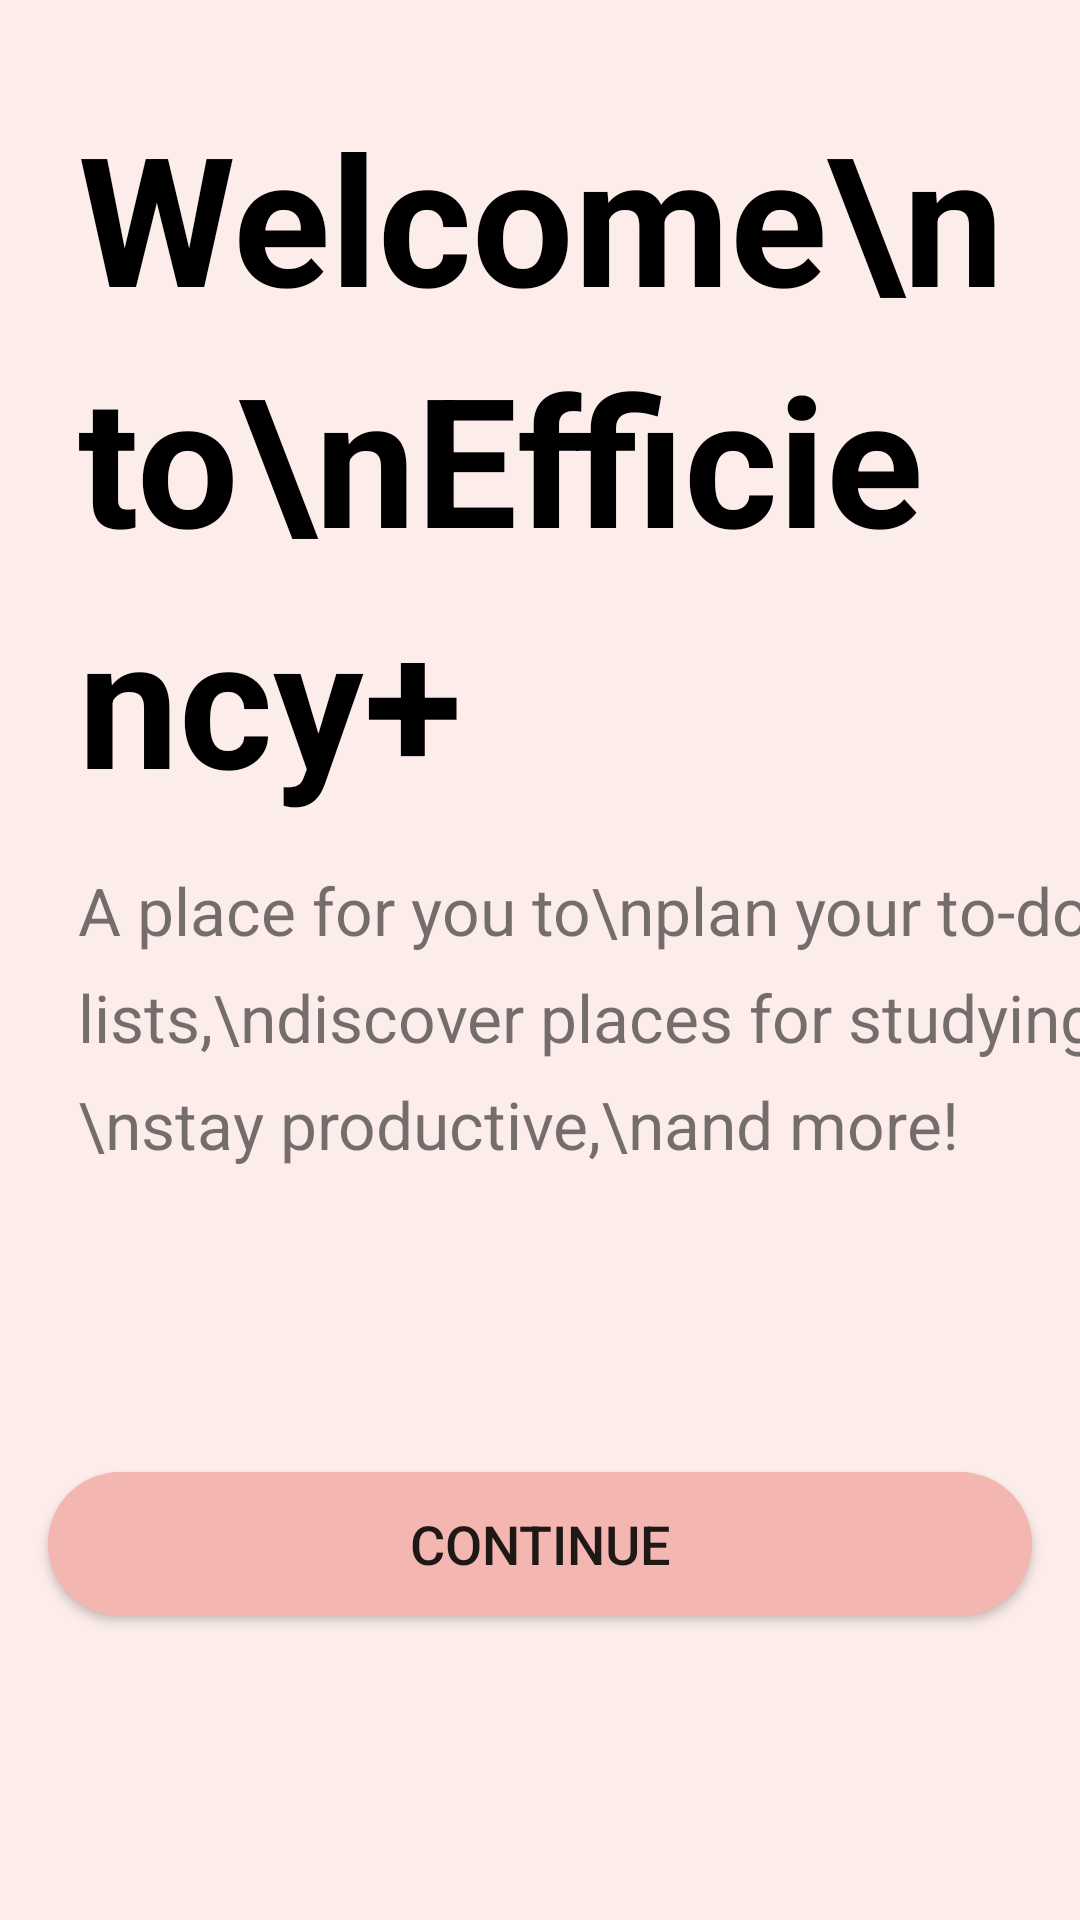

Reconstruct the res/layout file that produces this screen, plus the resources it refers to.
<!-- AndroidManifest.xml: application theme Theme.Noname -->
<!-- res/layout/activity_welcome.xml -->
<?xml version="1.0" encoding="utf-8"?>
<androidx.constraintlayout.widget.ConstraintLayout xmlns:android="http://schemas.android.com/apk/res/android"
    xmlns:app="http://schemas.android.com/apk/res-auto"
    xmlns:tools="http://schemas.android.com/tools"
    android:id="@+id/relativeLayout"
    android:layout_width="match_parent"
    android:layout_height="match_parent"
    android:background="@color/primary_2"
    tools:context=".Welcome">

    <TextView
        android:id="@+id/wel_title"
        android:layout_width="320dp"
        android:layout_height="wrap_content"
        android:layout_marginStart="16dp"
        android:layout_marginTop="32dp"
        android:inputType="textMultiLine"
        android:lineSpacingExtra="10dp"
        android:paddingLeft="10dp"
        android:text="Welcome\nto\nEfficiency+"
        android:textColor="@color/black"
        android:textSize="60dp"
        android:textStyle="bold"
        app:layout_constraintStart_toStartOf="parent"
        app:layout_constraintTop_toTopOf="parent" />
    

    <TextView
        android:id="@+id/wel_text"
        android:layout_width="wrap_content"
        android:layout_height="wrap_content"
        android:layout_gravity="center"
        android:layout_marginStart="16dp"
        android:layout_marginTop="16dp"
        android:inputType="textMultiLine"
        android:lineSpacingExtra="10dp"
        android:paddingLeft="10dp"
        android:text="A place for you to\nplan your to-do lists,\ndiscover places for studying,\nstay productive,\nand more!"
        android:textSize="22dp"
        app:layout_constraintStart_toStartOf="parent"
        app:layout_constraintTop_toBottomOf="@+id/wel_title" />
    


    <Button
        android:id="@+id/welcome_btn"
        android:layout_width="0dp"
        android:layout_height="wrap_content"
        android:layout_marginHorizontal="60dp"
        android:layout_marginStart="16dp"
        android:layout_marginTop="16dp"
        android:layout_marginEnd="16dp"
        android:layout_marginBottom="16dp"
        android:background="@drawable/login_btn_style"
        android:text="Continue"
        android:textSize="18sp"
        app:layout_constraintBottom_toBottomOf="parent"
        app:layout_constraintEnd_toEndOf="parent"
        app:layout_constraintStart_toStartOf="parent"
        app:layout_constraintTop_toBottomOf="@+id/wel_text" />


</androidx.constraintlayout.widget.ConstraintLayout>
<!-- resources referenced by this layout -->
<resources>
  <color name="black">#FF000000</color>
  <color name="primary_2">#FCEDEA</color>
  <!-- drawable login_btn_style (drawable) -->
  <?xml version="1.0" encoding="utf-8"?>
  <shape xmlns:android="http://schemas.android.com/apk/res/android">
      <solid android:color="@color/primary_4"/>
      <corners android:radius="50dp"/>
  </shape>
  <style name="Theme.Noname" parent="Theme.AppCompat.DayNight.NoActionBar">
  
          
          <item name="colorPrimary">@color/primary_6</item>
          <item name="colorPrimaryVariant">@color/primary_3</item>
          <item name="colorOnPrimary">@color/black</item>
          
          <item name="colorSecondary">@color/primary_3</item>
          <item name="colorSecondaryVariant">@color/primary_3</item>
          <item name="colorOnSecondary">@color/black</item>
          
          <item name="android:statusBarColor" tools:targetApi="l">?attr/colorPrimaryVariant</item>
          
          <item name="colorAccent">@color/primary_6</item>
      </style>
  <color name="primary_4">#F4B6B0</color>
  <color name="primary_6">#DA7E70</color>
  <color name="primary_3">#F5DFD9</color>
</resources>
